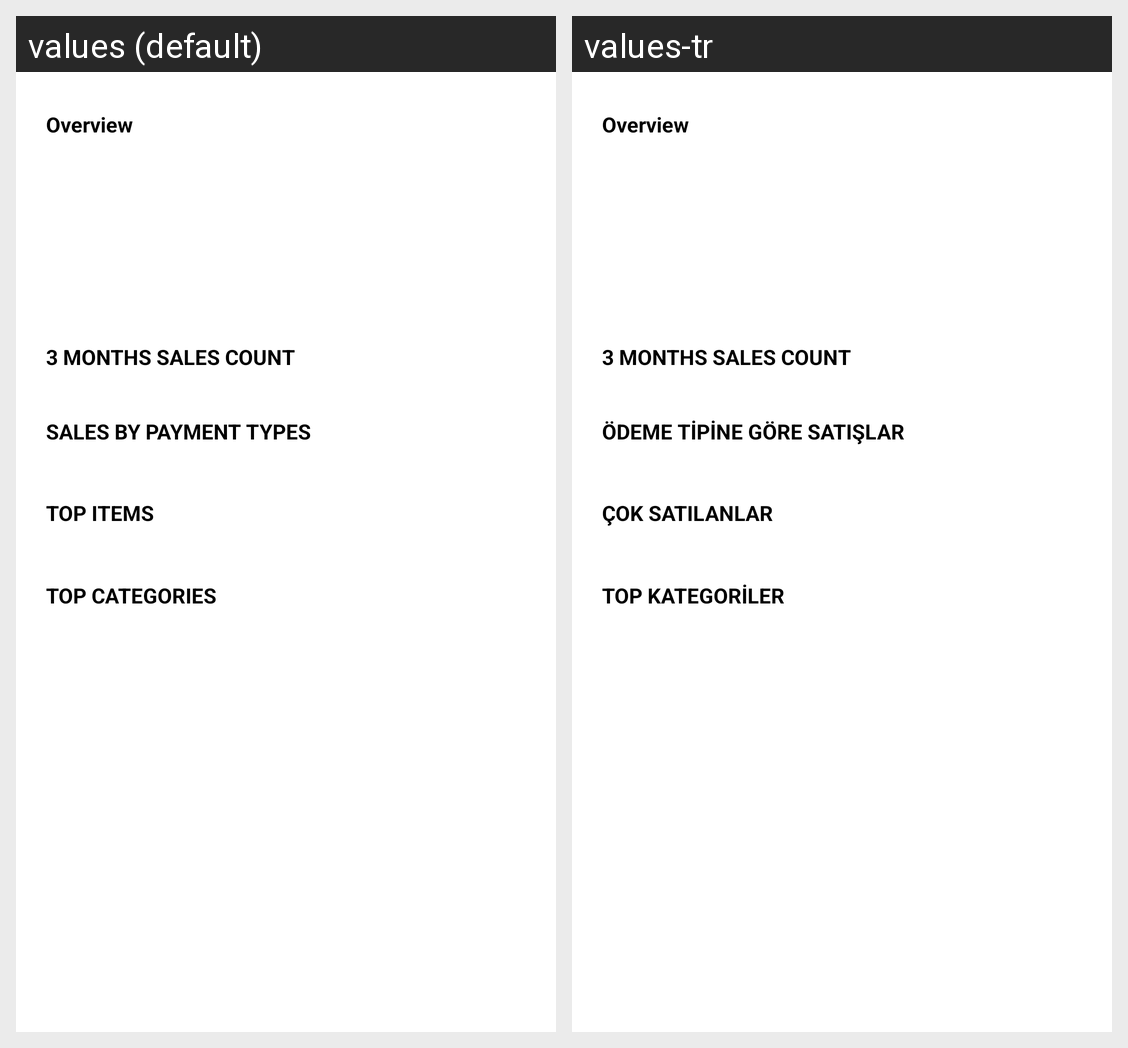

The Android screen above is rendered under two locales of the same app. Produce the string resources it draws, with the default and per-locale values.
Android screen res/layout/fragment_sale_summary_report.xml rendered under 2 locales, left to right: values (default), values-tr. Device: Nexus 5 (rendered at 1080×1920; each locale shown at half size, 540×960, under a caption strip naming it); theme AppTheme.
Strings drawn on this screen, with the default value and each locale's value (text and hints the layout hard-codes, and strings that could not be matched under every locale, appear in the picture but are not listed):

sales_by_payment_types
  values: SALES BY PAYMENT TYPES
  values-tr: ÖDEME TİPİNE GÖRE SATIŞLAR

top_items
  values: TOP ITEMS
  values-tr: ÇOK SATILANLAR

top_categories
  values: TOP CATEGORIES
  values-tr: TOP KATEGORİLER
